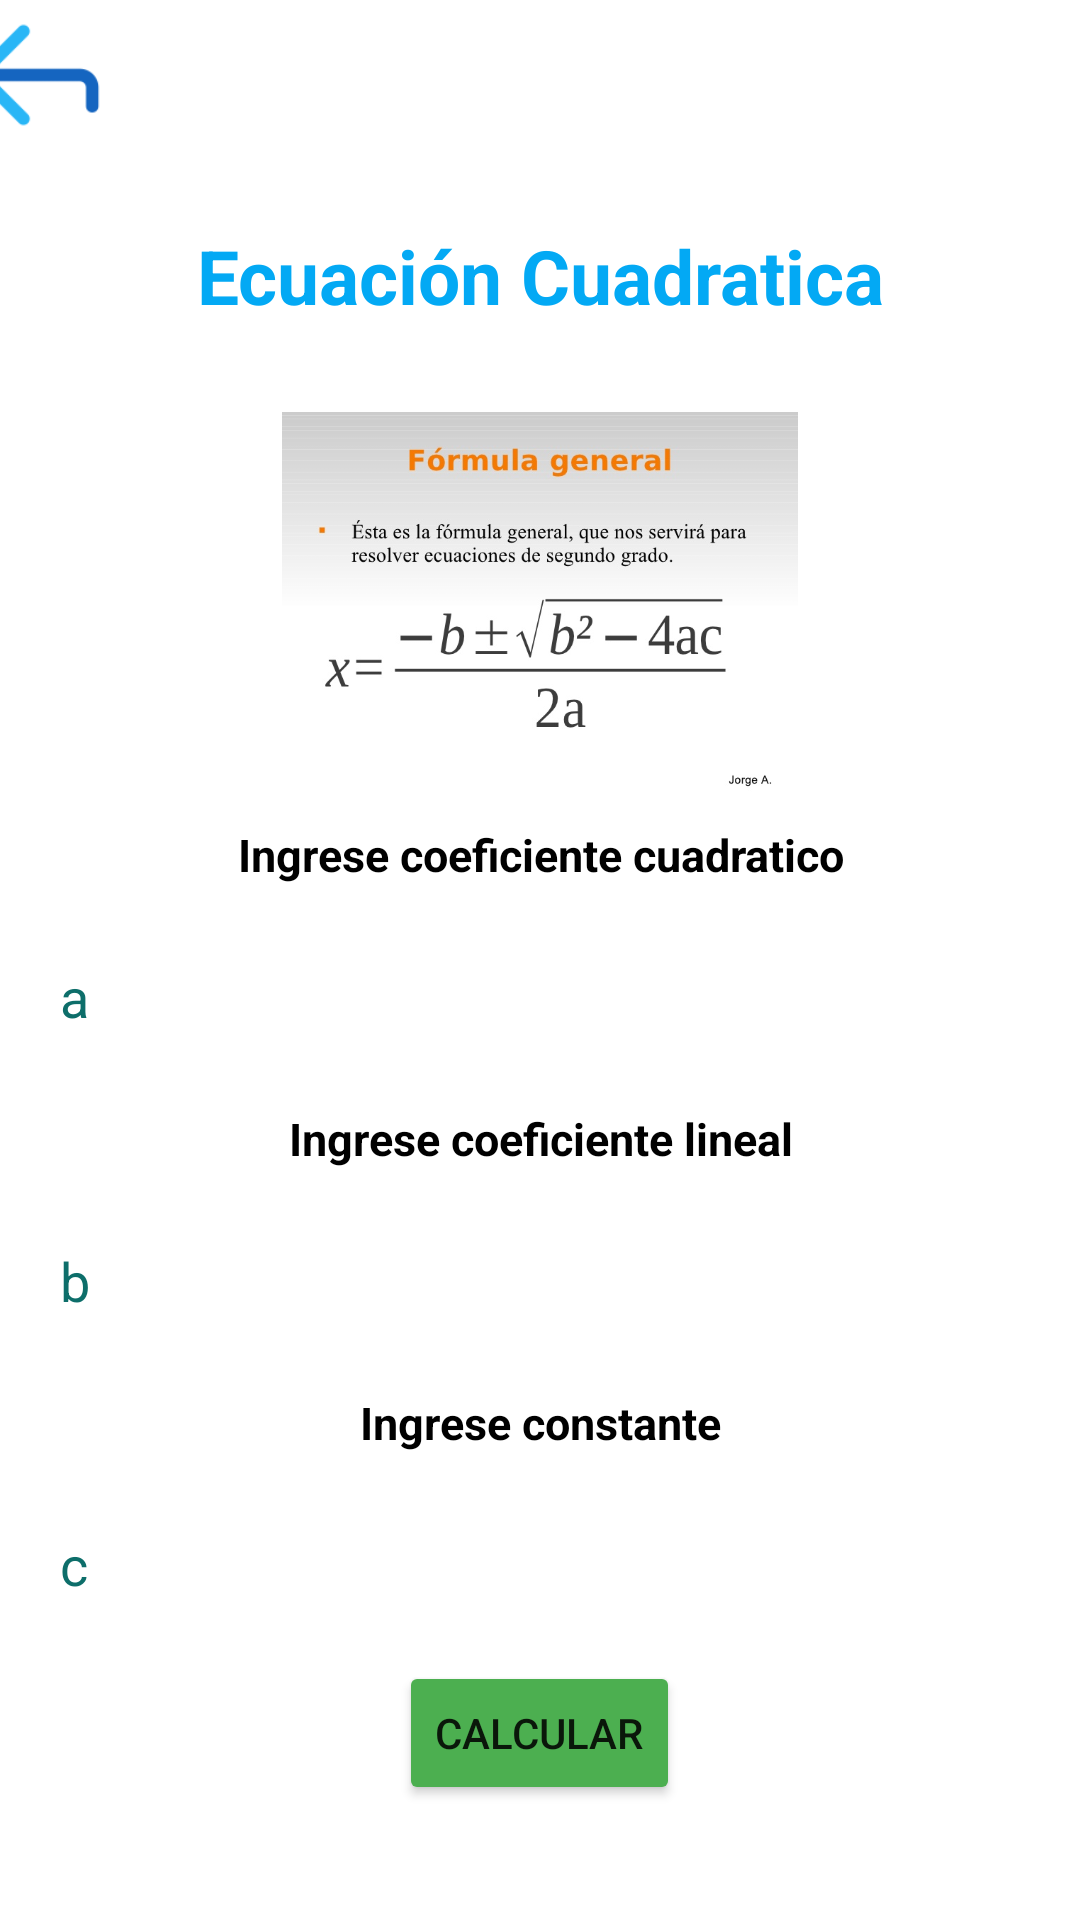

Reconstruct the res/layout file that produces this screen, plus the resources it refers to.
<!-- AndroidManifest.xml: application theme Theme.AndroidTaller1 -->
<!-- res/layout/activity_ejercicio1.xml -->
<?xml version="1.0" encoding="utf-8"?>
<LinearLayout xmlns:android="http://schemas.android.com/apk/res/android"
    xmlns:app="http://schemas.android.com/apk/res-auto"
    xmlns:tools="http://schemas.android.com/tools"
    android:layout_width="match_parent"
    android:layout_height="match_parent"
    android:orientation="vertical"
    tools:context=".MainActivity">

    <ScrollView
        android:layout_width="match_parent"
        android:layout_height="wrap_content">

        <LinearLayout
            android:layout_width="match_parent"
            android:layout_height="wrap_content"
            android:orientation="vertical">

            <ImageView
                android:id="@+id/imageView2"
                android:layout_width="50dp"
                android:layout_height="50dp"
                android:layout_gravity="center"
                android:layout_marginRight="168dp"
                android:src="@drawable/atras"
                tools:srcCompat="@drawable/atras" />
            <TextView
                android:id="@+id/Tv_Descripcion"
                android:layout_width="match_parent"
                android:layout_height="wrap_content"
                android:layout_margin="25dp"
                android:gravity="center"
                android:textStyle="bold"
                android:textColor="@color/accent"
                android:text="@string/Cuadratico"
                android:textSize="25dp" />

            <ImageView
                android:id="@+id/imageView"
                android:layout_width="172dp"
                android:layout_height="136dp"
                android:layout_gravity="center"
                android:src="@drawable/formula_general"
                tools:srcCompat="@drawable/formula_general" />

            <TextView
                android:id="@+id/Tv_Nombre"
                android:layout_width="match_parent"
                android:layout_height="wrap_content"
                android:layout_margin="5dp"
                android:textColor="@color/black"
             android:textStyle="bold"
                android:gravity="center"
                android:text="@string/coeficiente_cuadratico"
                android:textSize="15dp" />

            <EditText
                android:id="@+id/Et_CoefiCuadratico"
                android:layout_width="match_parent"
                android:layout_height="wrap_content"
                android:layout_margin="20dp"
                android:hint="a"
                android:background="@drawable/editbackground"
                android:textColorHint="@color/edittext"
                android:inputType="textPersonName" />

            <TextView
                android:id="@+id/Tv_Apellido"
                android:layout_width="match_parent"
                android:layout_height="wrap_content"
                android:layout_margin="5dp"
                android:gravity="center"
                android:textColor="@color/black"
                android:textStyle="bold"

                android:text="@string/coeficiente_lineal"
                android:textSize="15dp" />

            <EditText
                android:id="@+id/Et_CoefiLineal"
                android:layout_width="match_parent"
                android:layout_height="wrap_content"
                android:layout_margin="20dp"
                android:hint="b"
                android:background="@drawable/editbackground"
                android:textColorHint="@color/edittext"
                android:inputType="textPersonName" />



            <TextView
                android:id="@+id/Tv_Horas"
                android:layout_width="match_parent"
                android:layout_height="wrap_content"
                android:layout_margin="5dp"

                android:gravity="center"
                android:textColor="@color/black"
                android:textStyle="bold"
                android:text="@string/constante"
                android:textSize="15dp" />

            <EditText
                android:id="@+id/Et_Constante"
                android:layout_width="match_parent"
                android:layout_height="wrap_content"
                android:layout_margin="20dp"
                android:hint="c"
                android:background="@drawable/editbackground"
                android:textColorHint="@color/edittext"
                android:inputType="textPersonName" />

            <Button
                android:id="@+id/Btn_Calcular"
                android:layout_width="wrap_content"
                android:layout_height="wrap_content"
                android:layout_gravity="center"
                android:backgroundTint="@color/primary"
                android:text="@string/calcular" />

            <TextView
                android:id="@+id/Tv_Resultado"
                android:layout_width="match_parent"
                android:layout_height="wrap_content"
                android:layout_margin="5dp"
                android:textStyle="bold"
                android:textColor="@color/black"
                android:gravity="center"

                android:textSize="15dp" />


        </LinearLayout>
    </ScrollView>

</LinearLayout>
<!-- resources referenced by this layout -->
<resources>
  <color name="accent">#03A9F4</color>
  <color name="black">#FF000000</color>
  <color name="edittext">#0d6e6a</color>
  <color name="primary">#4CAF50</color>
  <!-- drawable atras: png bitmap (drawable, 1629 bytes) -->
  <!-- drawable formula_general: jpg bitmap (drawable, 56995 bytes) -->
  <string name="Cuadratico">Ecuación Cuadratica</string>
  <string name="calcular">Calcular</string>
  <string name="coeficiente_cuadratico">Ingrese coeficiente cuadratico</string>
  <string name="coeficiente_lineal">Ingrese coeficiente lineal</string>
  <string name="constante">Ingrese constante</string>
  <style name="Theme.AndroidTaller1" parent="Theme.MaterialComponents.DayNight.NoActionBar">
          
          <item name="colorPrimary">@color/purple_500</item>
          <item name="colorPrimaryVariant">@color/purple_700</item>
          <item name="colorOnPrimary">@color/white</item>
          
          <item name="colorSecondary">@color/teal_200</item>
          <item name="colorSecondaryVariant">@color/teal_700</item>
          <item name="colorOnSecondary">@color/black</item>
          
          <item name="android:statusBarColor" tools:targetApi="l">?attr/colorPrimaryVariant</item>
          
      </style>
  <color name="purple_500">#FF6200EE</color>
  <color name="purple_700">#FF3700B3</color>
  <color name="white">#FFFFFFFF</color>
  <color name="teal_200">#FF03DAC5</color>
  <color name="teal_700">#FF018786</color>
</resources>
